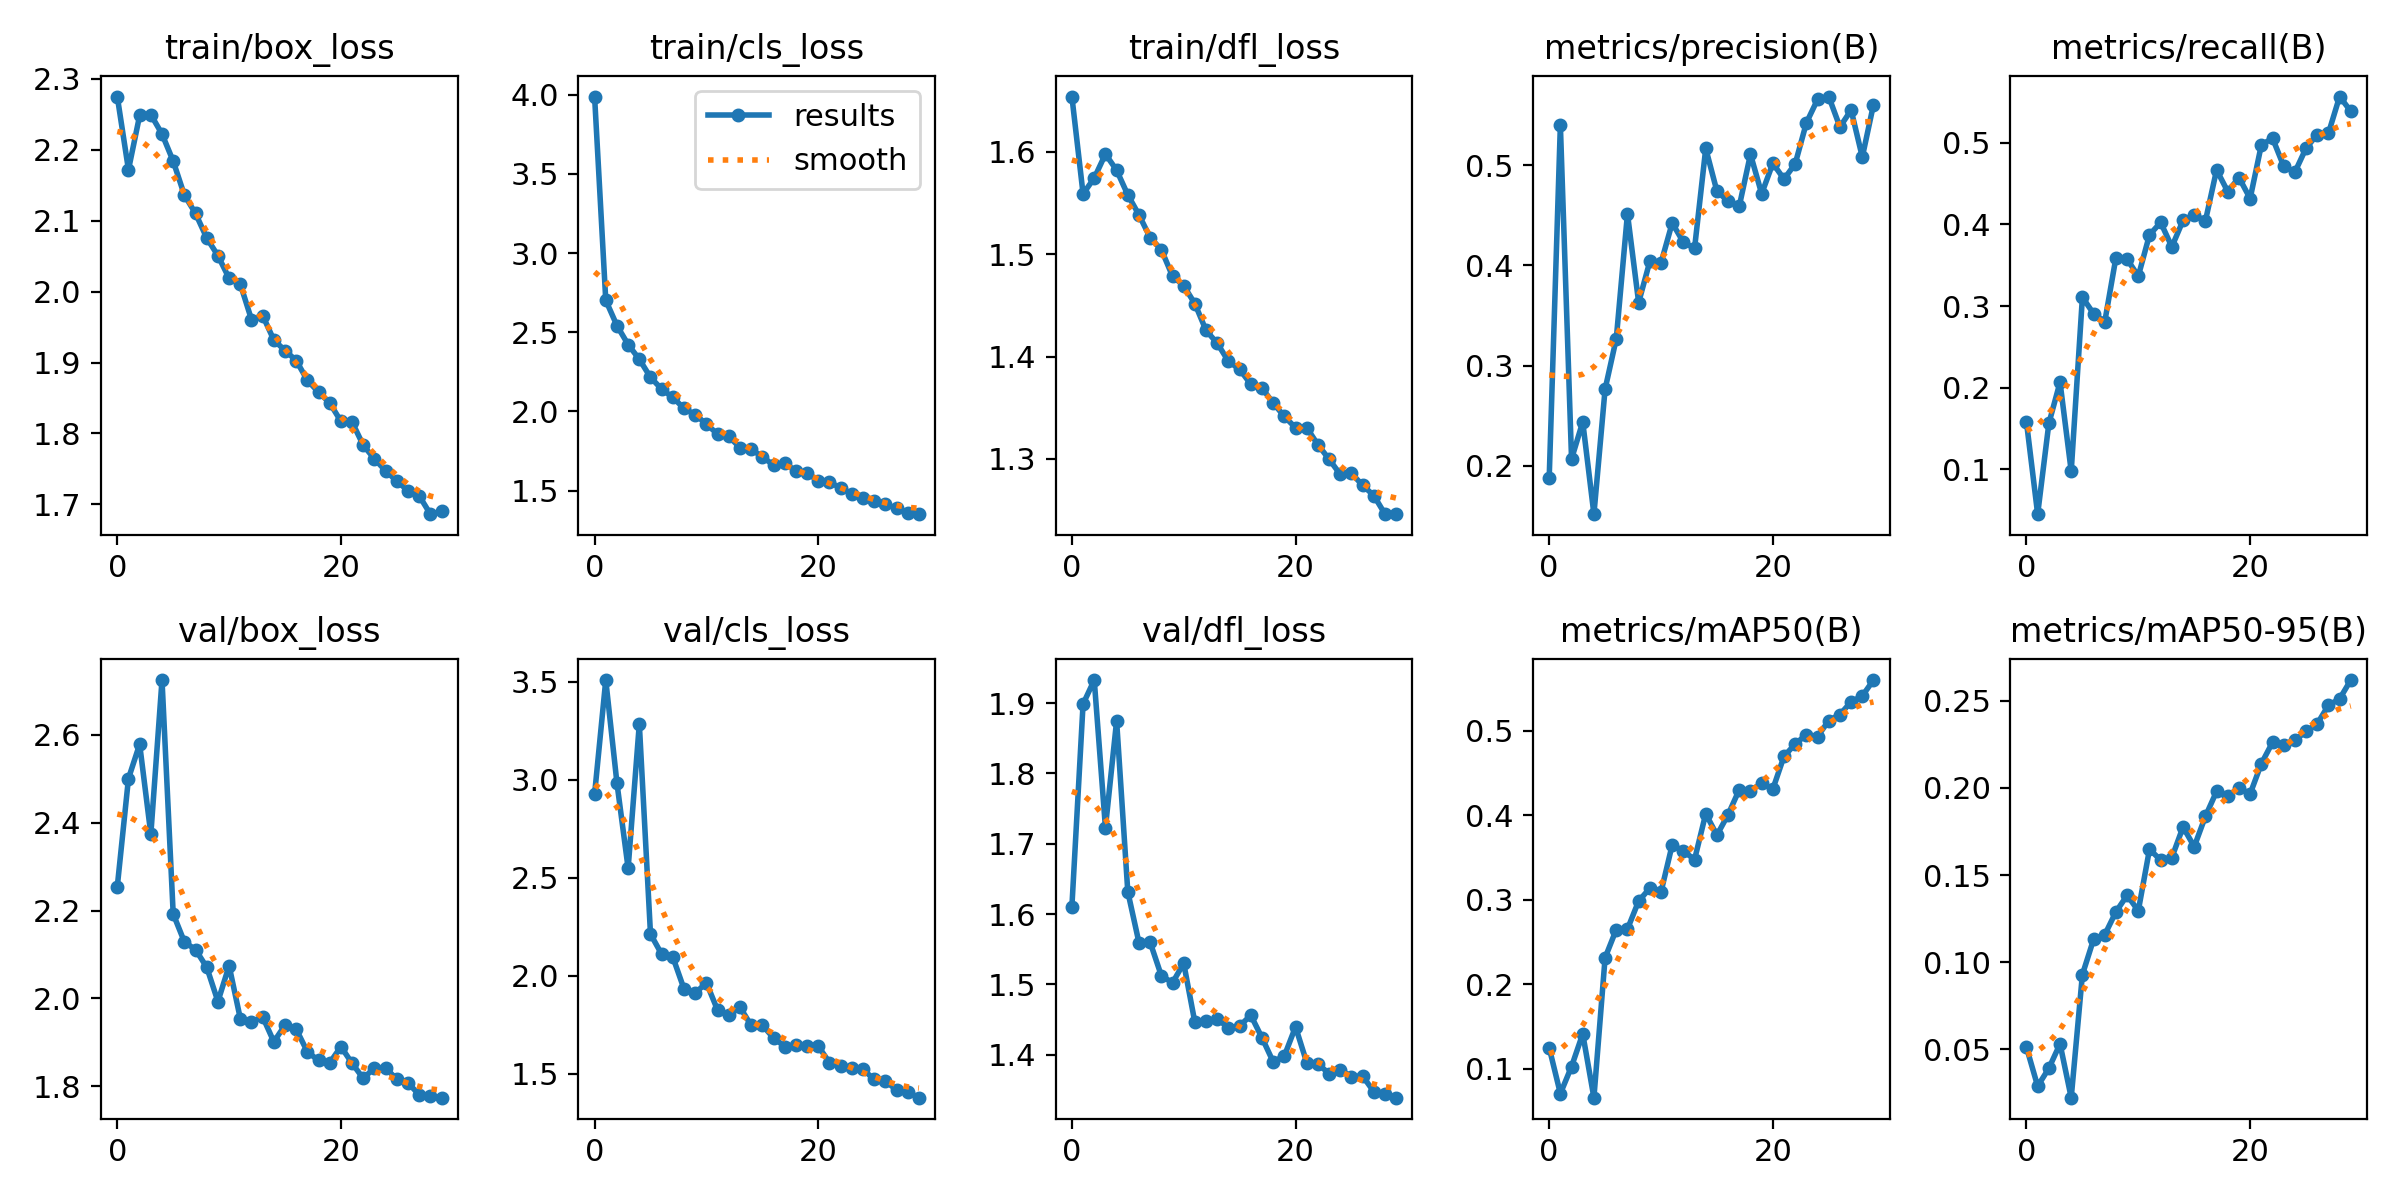

Source data for this figure (header and first rows):
epoch, train/box_loss, train/cls_loss, train/dfl_loss, metrics/precision(B), metrics/recall(B), metrics/mAP50(B), metrics/mAP50-95(B), val/box_loss, val/cls_loss, val/dfl_loss, lr/pg0, lr/pg1, lr/pg2
0, 2.275, 3.988, 1.654, 0.1876, 0.1579, 0.1249, 0.05114, 2.255, 2.926, 1.611, 0.07017, 0.003315, 0.003315
1, 2.172, 2.702, 1.559, 0.54, 0.04525, 0.07055, 0.02883, 2.501, 3.508, 1.899, 0.03995, 0.006429, 0.006429
2, 2.248, 2.542, 1.574, 0.207, 0.1563, 0.1026, 0.0391, 2.579, 2.983, 1.933, 0.009511, 0.009322, 0.009322
3, 2.25, 2.422, 1.598, 0.2439, 0.2067, 0.1413, 0.05311, 2.374, 2.549, 1.723, 0.00901, 0.00901, 0.00901
4, 2.222, 2.329, 1.582, 0.1519, 0.09784, 0.06572, 0.02225, 2.725, 3.285, 1.875, 0.00901, 0.00901, 0.00901
5, 2.184, 2.215, 1.558, 0.2766, 0.3106, 0.2314, 0.09287, 2.192, 2.213, 1.632, 0.00868, 0.00868, 0.00868
6, 2.136, 2.141, 1.538, 0.3269, 0.2907, 0.2648, 0.1131, 2.129, 2.11, 1.559, 0.00835, 0.00835, 0.00835
7, 2.11, 2.088, 1.516, 0.4516, 0.2807, 0.2653, 0.1157, 2.111, 2.095, 1.56, 0.00802, 0.00802, 0.00802
8, 2.076, 2.018, 1.504, 0.363, 0.3594, 0.2986, 0.1289, 2.071, 1.933, 1.512, 0.00769, 0.00769, 0.00769
9, 2.051, 1.98, 1.478, 0.4041, 0.3572, 0.3137, 0.1384, 1.993, 1.912, 1.502, 0.00736, 0.00736, 0.00736
10, 2.019, 1.92, 1.469, 0.4026, 0.3366, 0.3092, 0.1295, 2.074, 1.965, 1.53, 0.00703, 0.00703, 0.00703
11, 2.011, 1.857, 1.452, 0.4423, 0.3871, 0.3651, 0.1648, 1.954, 1.825, 1.446, 0.0067, 0.0067, 0.0067
12, 1.961, 1.842, 1.425, 0.4233, 0.4022, 0.3578, 0.1586, 1.947, 1.798, 1.447, 0.00637, 0.00637, 0.00637
13, 1.966, 1.772, 1.413, 0.4171, 0.3725, 0.3476, 0.16, 1.958, 1.84, 1.451, 0.00604, 0.00604, 0.00604
14, 1.932, 1.761, 1.395, 0.5168, 0.4047, 0.402, 0.1776, 1.901, 1.748, 1.438, 0.00571, 0.00571, 0.00571
15, 1.917, 1.713, 1.388, 0.4741, 0.4118, 0.3766, 0.1663, 1.939, 1.748, 1.441, 0.00538, 0.00538, 0.00538
16, 1.903, 1.661, 1.373, 0.4641, 0.4042, 0.4009, 0.1837, 1.93, 1.683, 1.456, 0.00505, 0.00505, 0.00505
17, 1.875, 1.674, 1.369, 0.4592, 0.4666, 0.4305, 0.198, 1.878, 1.64, 1.424, 0.00472, 0.00472, 0.00472
18, 1.858, 1.624, 1.355, 0.511, 0.44, 0.429, 0.1955, 1.859, 1.647, 1.39, 0.00439, 0.00439, 0.00439
19, 1.843, 1.61, 1.341, 0.4716, 0.4572, 0.4383, 0.1999, 1.853, 1.641, 1.398, 0.00406, 0.00406, 0.00406
20, 1.817, 1.562, 1.331, 0.5019, 0.4316, 0.4311, 0.1966, 1.89, 1.642, 1.44, 0.00373, 0.00373, 0.00373
21, 1.816, 1.556, 1.331, 0.4862, 0.4969, 0.4699, 0.2139, 1.852, 1.558, 1.389, 0.0034, 0.0034, 0.0034
22, 1.783, 1.514, 1.314, 0.5014, 0.5055, 0.4844, 0.2261, 1.818, 1.541, 1.387, 0.00307, 0.00307, 0.00307
23, 1.764, 1.482, 1.3, 0.5423, 0.4712, 0.4957, 0.2249, 1.842, 1.528, 1.373, 0.00274, 0.00274, 0.00274
24, 1.747, 1.452, 1.285, 0.5656, 0.4638, 0.4933, 0.2272, 1.841, 1.524, 1.379, 0.00241, 0.00241, 0.00241
25, 1.733, 1.435, 1.286, 0.5685, 0.4932, 0.5122, 0.2324, 1.816, 1.472, 1.369, 0.00208, 0.00208, 0.00208
26, 1.719, 1.415, 1.274, 0.5381, 0.5098, 0.5194, 0.2368, 1.807, 1.464, 1.37, 0.00175, 0.00175, 0.00175
27, 1.712, 1.388, 1.264, 0.5551, 0.5113, 0.5344, 0.2473, 1.78, 1.418, 1.347, 0.00142, 0.00142, 0.00142
28, 1.686, 1.361, 1.246, 0.5081, 0.5564, 0.5414, 0.251, 1.778, 1.407, 1.344, 0.00109, 0.00109, 0.00109
29, 1.69, 1.351, 1.246, 0.5604, 0.5384, 0.5602, 0.2619, 1.774, 1.379, 1.339, 0.00076, 0.00076, 0.00076
